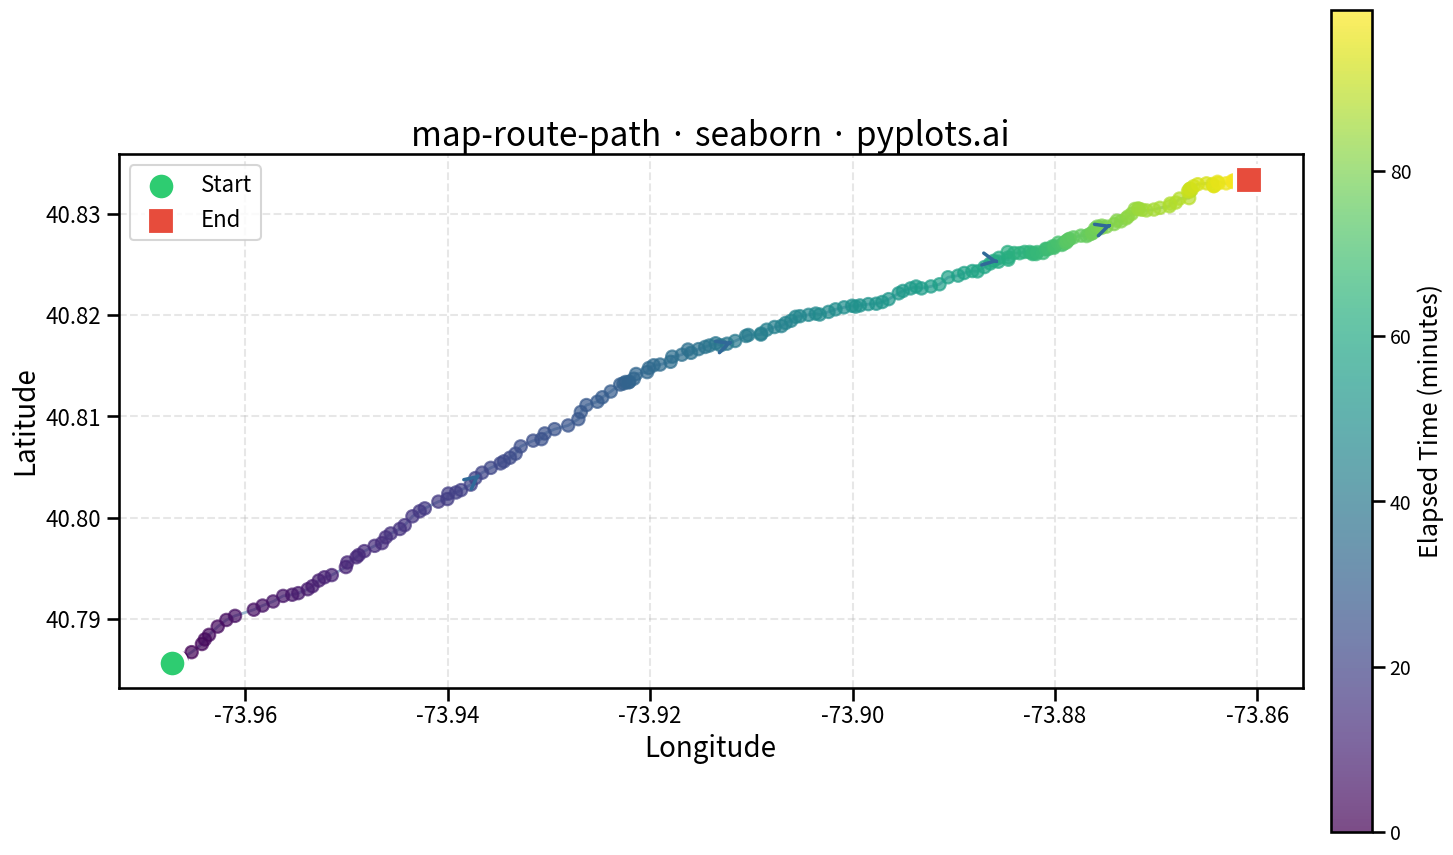

Source code (Python):
""" pyplots.ai
map-route-path: Route Path Map
Library: seaborn 0.13.2 | Python 3.13.11
Quality: 87/100 | Created: 2026-01-19
"""

import matplotlib.pyplot as plt
import numpy as np
import pandas as pd
import seaborn as sns


# Data - Simulate a hiking trail GPS track
np.random.seed(42)
n_points = 200

# Generate a winding path using cumulative random walks
# Start point: somewhere in Central Park, NYC area (approximate coordinates)
start_lat, start_lon = 40.785, -73.968

# Create path with varying step sizes to simulate realistic movement
lat_steps = np.random.normal(0.0003, 0.0002, n_points)
lon_steps = np.random.normal(0.0004, 0.0003, n_points)

# Add some directional bias to make a coherent route
lat_steps[:60] += 0.0002
lon_steps[:60] += 0.0003
lat_steps[60:120] -= 0.0001
lon_steps[60:120] += 0.0002
lat_steps[120:] -= 0.0002
lon_steps[120:] -= 0.0001

lats = start_lat + np.cumsum(lat_steps)
lons = start_lon + np.cumsum(lon_steps)

# Create timestamps for color encoding (morning hike)
base_time = pd.Timestamp("2024-06-15 08:00:00")
timestamps = pd.date_range(start=base_time, periods=n_points, freq="30s")

# Calculate elapsed minutes for color mapping
elapsed_minutes = np.arange(n_points) * 0.5

df = pd.DataFrame(
    {"lat": lats, "lon": lons, "sequence": np.arange(n_points), "timestamp": timestamps, "elapsed_min": elapsed_minutes}
)

# Plot
sns.set_context("talk", font_scale=1.2)
fig, ax = plt.subplots(figsize=(16, 9))

# Draw the route path as connected line segments colored by time progression
# Use lineplot for the main path
points = ax.scatter(df["lon"], df["lat"], c=df["elapsed_min"], cmap="viridis", s=80, alpha=0.7, zorder=2)

# Connect points with a line
ax.plot(df["lon"], df["lat"], color="#306998", linewidth=2, alpha=0.5, zorder=1)

# Mark start point (green circle)
ax.scatter(
    df["lon"].iloc[0],
    df["lat"].iloc[0],
    c="#2ECC71",
    s=400,
    marker="o",
    edgecolors="white",
    linewidths=3,
    zorder=4,
    label="Start",
)

# Mark end point (red square)
ax.scatter(
    df["lon"].iloc[-1],
    df["lat"].iloc[-1],
    c="#E74C3C",
    s=400,
    marker="s",
    edgecolors="white",
    linewidths=3,
    zorder=4,
    label="End",
)

# Add direction arrows at intervals along the path
arrow_indices = [40, 80, 120, 160]
for i in arrow_indices:
    if i < len(df) - 1:
        ax.annotate(
            "",
            xy=(df["lon"].iloc[i + 1], df["lat"].iloc[i + 1]),
            xytext=(df["lon"].iloc[i], df["lat"].iloc[i]),
            arrowprops={"arrowstyle": "->", "color": "#306998", "lw": 2.5},
            zorder=3,
        )

# Colorbar for time progression
cbar = plt.colorbar(points, ax=ax, pad=0.02)
cbar.set_label("Elapsed Time (minutes)", fontsize=18)
cbar.ax.tick_params(labelsize=14)

# Labels and styling
ax.set_xlabel("Longitude", fontsize=20)
ax.set_ylabel("Latitude", fontsize=20)
ax.set_title("map-route-path · seaborn · pyplots.ai", fontsize=24)
ax.tick_params(axis="both", labelsize=16)
ax.grid(True, alpha=0.3, linestyle="--")
ax.legend(fontsize=16, loc="upper left")

# Set equal aspect ratio for geographic accuracy
ax.set_aspect("equal")

plt.tight_layout()
plt.savefig("plot.png", dpi=300, bbox_inches="tight")
